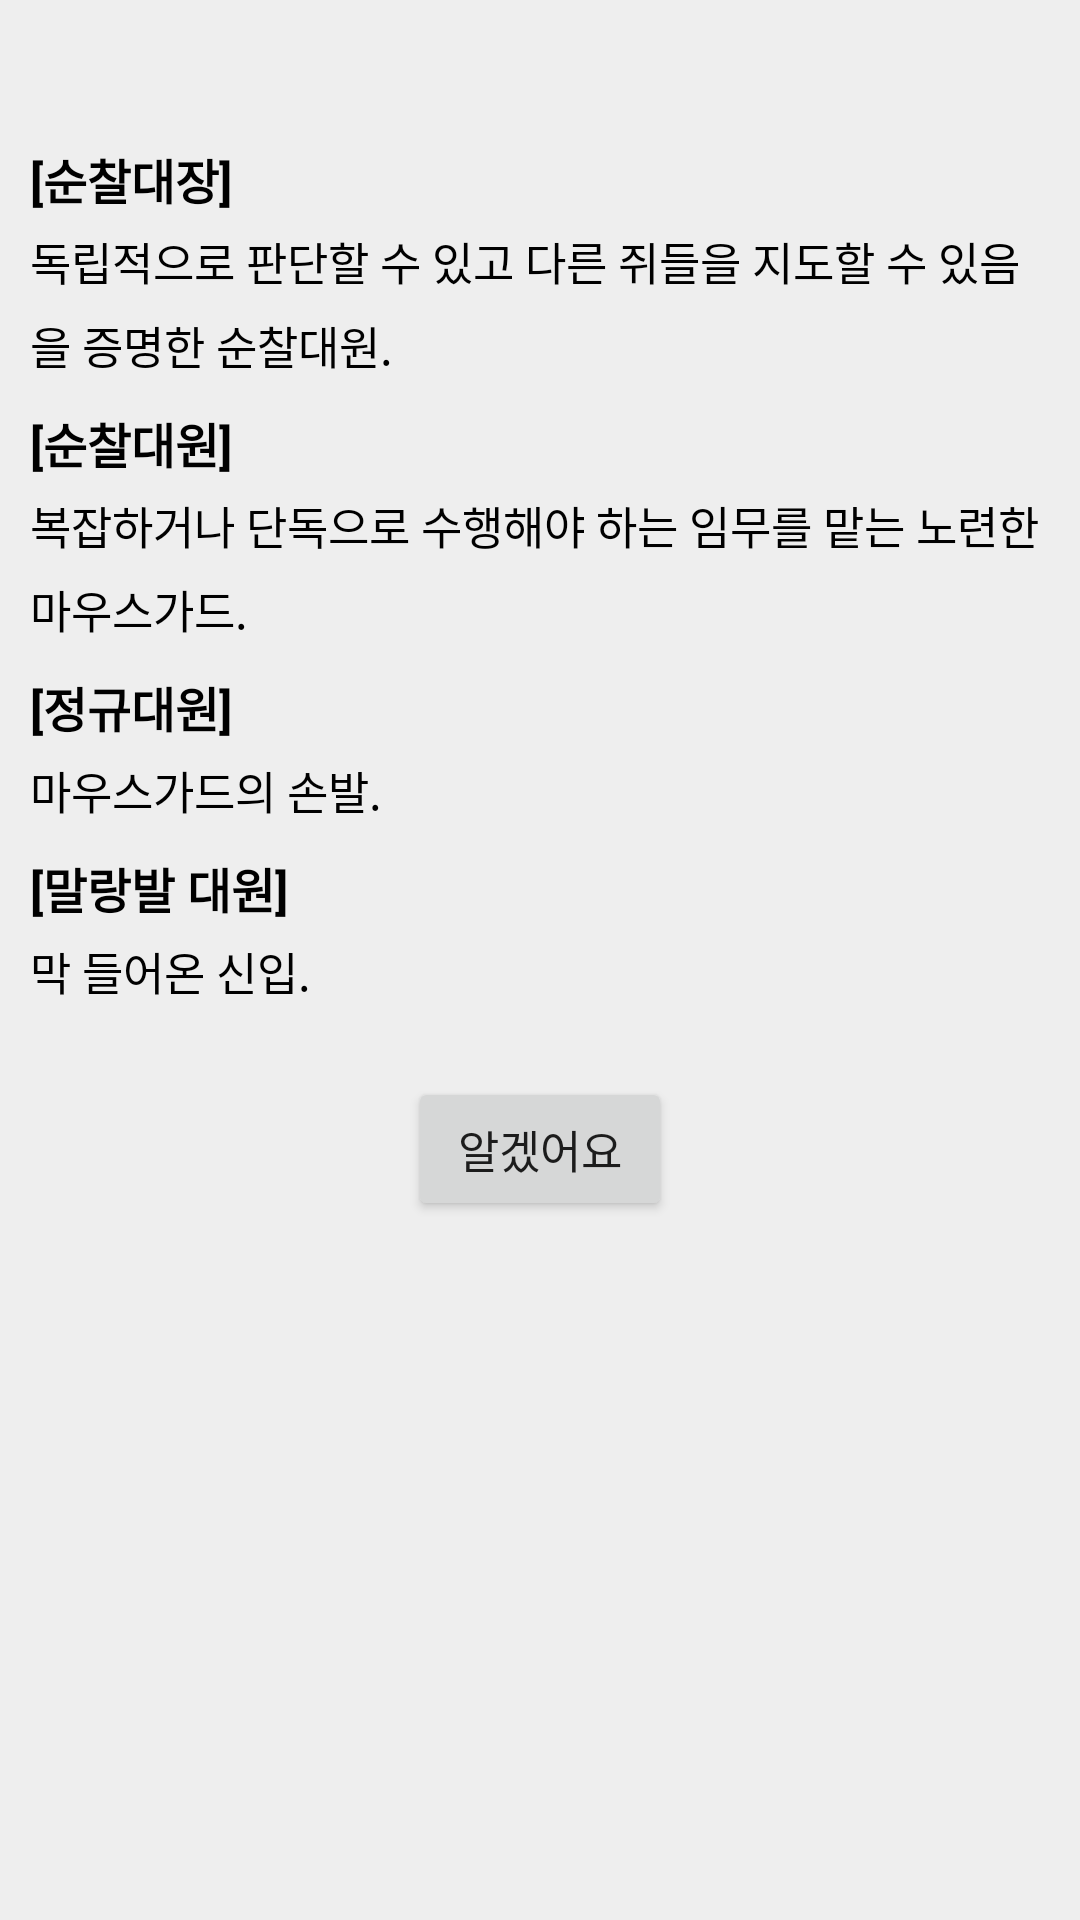

The Android layout XML behind this screen, and the referenced resources:
<!-- AndroidManifest.xml: application theme AppTheme -->
<!-- res/layout/c_help_pop.xml -->
<?xml version="1.0" encoding="utf-8"?>
<LinearLayout xmlns:android="http://schemas.android.com/apk/res/android"
    xmlns:app="http://schemas.android.com/apk/res-auto"
    android:background="#eeeeee"
    android:orientation="vertical"
    android:layout_width="370dp"
    android:layout_height="wrap_content">

    <LinearLayout
        android:padding="24dp"
        android:orientation="vertical"
        android:layout_width="match_parent"
        android:layout_height="wrap_content">
    </LinearLayout>

    <TextView
        android:id="@+id/txtText"
        android:textSize="16sp"
        android:textStyle="bold"
        android:textColor="#000"
        android:lineSpacingMultiplier="1.3"
        android:text="[순찰대장]"
        android:maxLines="10"
        android:layout_marginLeft="10dp"
        android:layout_marginRight="10dp"
        android:layout_width="wrap_content"
        android:layout_height="wrap_content" />

    <TextView
        android:id="@+id/sub1"
        android:textSize="15sp"
        android:textColor="#000"
        android:lineSpacingMultiplier="1.3"
        android:text="독립적으로 판단할 수 있고 다른 쥐들을 지도할 수 있음을 증명한 순찰대원. "
        android:maxLines="10"
        android:layout_marginTop="5dp"
        android:layout_marginLeft="10dp"
        android:layout_marginRight="10dp"
        android:layout_width="wrap_content"
        android:layout_height="wrap_content" />

    <TextView
        android:id="@+id/txtText2"
        android:textSize="16sp"
        android:textStyle="bold"
        android:textColor="#000"
        android:lineSpacingMultiplier="1.3"
        android:text="[순찰대원]"
        android:maxLines="10"
        android:layout_marginTop="10dp"
        android:layout_marginLeft="10dp"
        android:layout_marginRight="10dp"
        android:layout_width="wrap_content"
        android:layout_height="wrap_content" />

    <TextView
        android:id="@+id/sub2"
        android:textSize="15sp"
        android:textColor="#000"
        android:lineSpacingMultiplier="1.3"
        android:text="복잡하거나 단독으로 수행해야 하는 임무를 맡는 노련한 마우스가드."
        android:maxLines="10"
        android:layout_marginTop="5dp"
        android:layout_marginLeft="10dp"
        android:layout_marginRight="10dp"
        android:layout_width="wrap_content"
        android:layout_height="wrap_content" />

    <TextView
        android:id="@+id/txtText3"
        android:textSize="16sp"
        android:textStyle="bold"
        android:textColor="#000"
        android:lineSpacingMultiplier="1.3"
        android:text="[정규대원]"
        android:maxLines="10"
        android:layout_marginTop="10dp"
        android:layout_marginLeft="10dp"
        android:layout_marginRight="10dp"
        android:layout_width="wrap_content"
        android:layout_height="wrap_content" />

    <TextView
        android:id="@+id/sub3"
        android:textSize="15sp"
        android:textColor="#000"
        android:lineSpacingMultiplier="1.3"
        android:text="마우스가드의 손발."
        android:maxLines="10"
        android:layout_marginTop="5dp"
        android:layout_marginLeft="10dp"
        android:layout_marginRight="10dp"
        android:layout_width="wrap_content"
        android:layout_height="wrap_content" />

    <TextView
        android:id="@+id/txtText4"
        android:textSize="16sp"
        android:textStyle="bold"
        android:textColor="#000"
        android:lineSpacingMultiplier="1.3"
        android:text="[말랑발 대원]"
        android:maxLines="10"
        android:layout_marginTop="10dp"
        android:layout_marginLeft="10dp"
        android:layout_marginRight="10dp"
        android:layout_width="wrap_content"
        android:layout_height="wrap_content" />

    <TextView
        android:id="@+id/sub4"
        android:textSize="15sp"
        android:textColor="#000"
        android:lineSpacingMultiplier="1.3"
        android:text="막 들어온 신입."
        android:maxLines="10"
        android:layout_marginTop="5dp"
        android:layout_marginLeft="10dp"
        android:layout_marginRight="10dp"
        android:layout_width="wrap_content"
        android:layout_height="wrap_content" />

    <TextView
        android:id="@+id/blank"
        android:textSize="15sp"
        android:textColor="#000"
        android:gravity="center"
        android:layout_marginBottom="3dp"
        android:layout_width="match_parent"
        android:layout_height="wrap_content" />

    <View
        android:layout_width="match_parent"
        android:layout_height="1dp"/>
    <LinearLayout
        android:orientation="horizontal"
        android:gravity="center"
        android:layout_width="match_parent"
        android:layout_height="wrap_content">

        <Button
            android:id="@+id/okBtn"
            android:layout_width="wrap_content"
            android:layout_height="wrap_content"
            android:onClick="mOK"
            android:text="알겠어요"
            android:textSize="15sp" />

    </LinearLayout>

</LinearLayout>
<!-- resources referenced by this layout -->
<resources>
  <style name="AppTheme" parent="Theme.AppCompat.Light.NoActionBar">
          
          <item name="colorPrimary">@color/colorPrimary</item>
          <item name="colorPrimaryDark">@color/colorPrimaryDark</item>
          <item name="colorAccent">@color/colorAccent</item>
      </style>
  <color name="colorPrimary">#008577</color>
  <color name="colorPrimaryDark">#00574B</color>
  <color name="colorAccent">#D81B60</color>
</resources>
